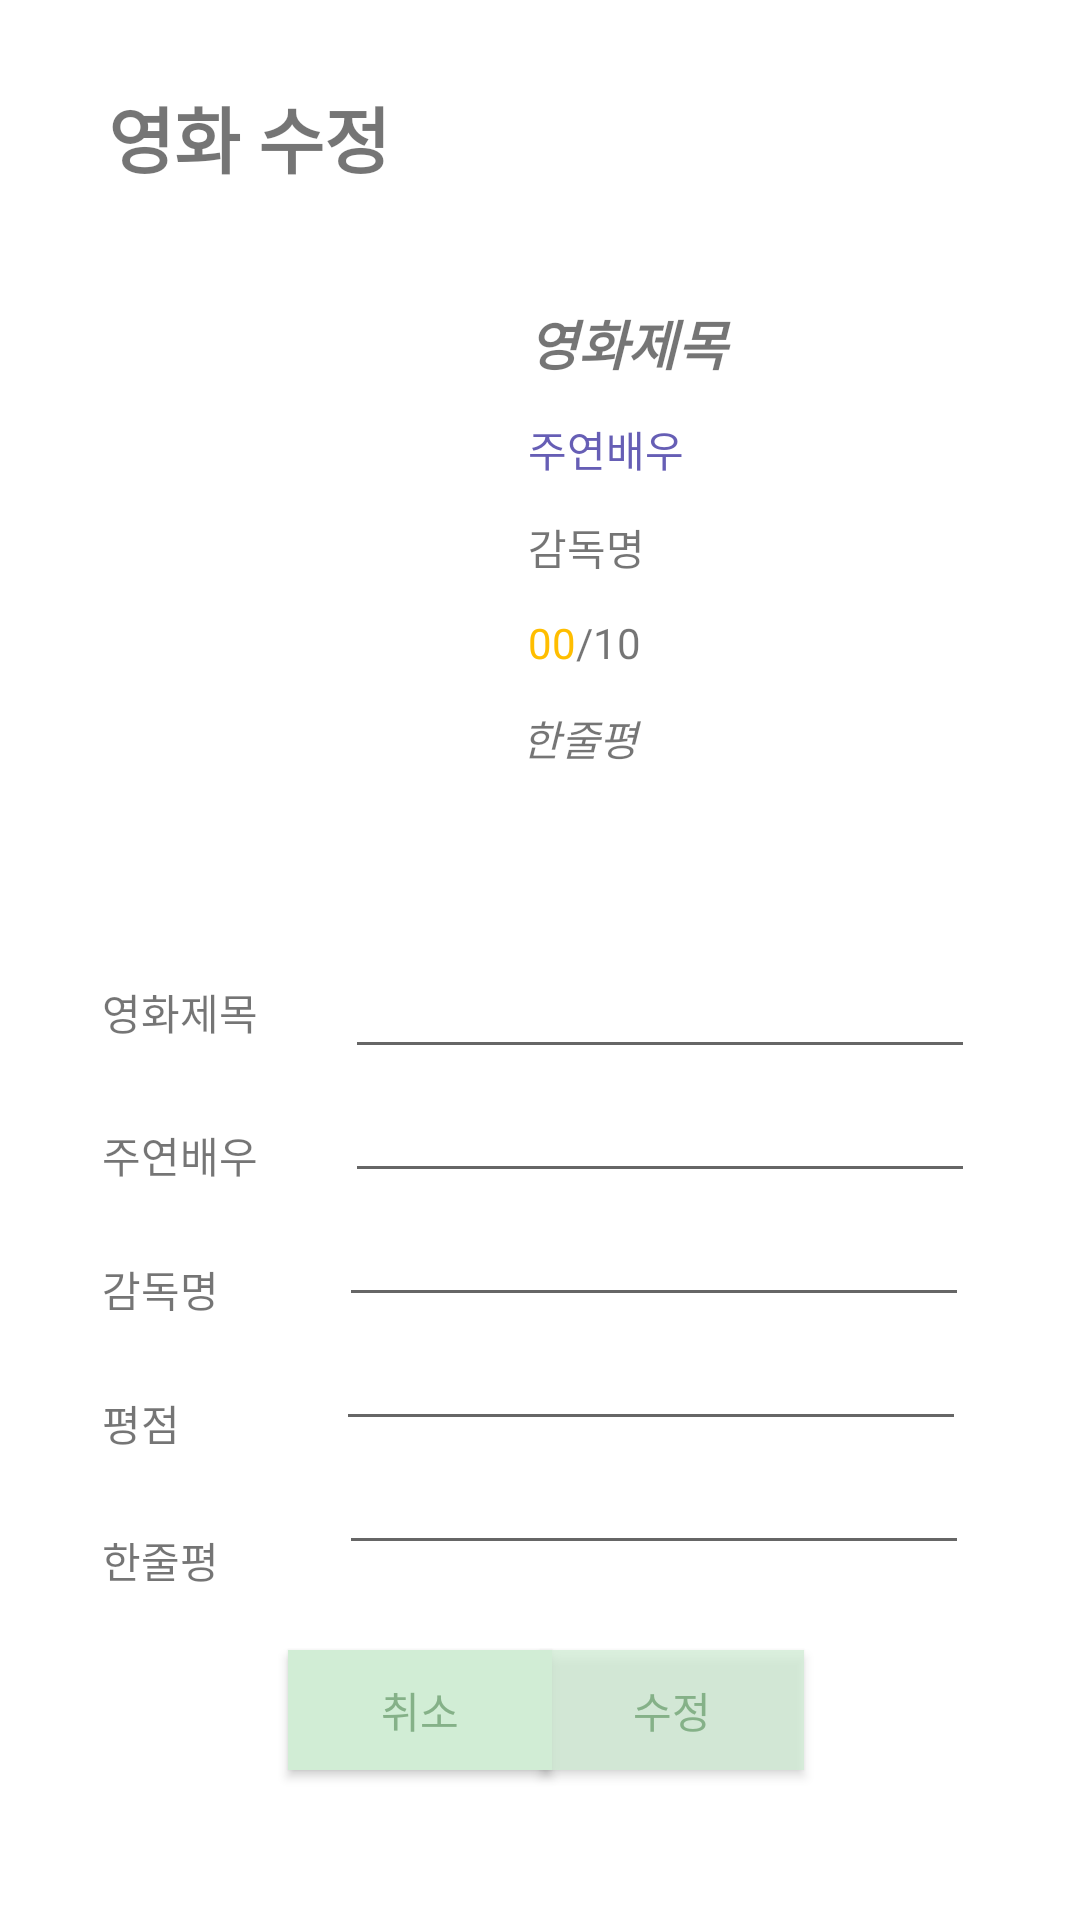

Produce the Android XML layout that renders to this screen, including the resource entries it uses.
<!-- AndroidManifest.xml: application theme Theme.FinalReport_02_20190946 -->
<!-- res/layout/activity_update.xml -->
<?xml version="1.0" encoding="utf-8"?>
<androidx.constraintlayout.widget.ConstraintLayout
    xmlns:app="http://schemas.android.com/apk/res-auto"
    xmlns:tools="http://schemas.android.com/tools"
    xmlns:android="http://schemas.android.com/apk/res/android"
    android:layout_width="match_parent"
    android:layout_height="match_parent">

    <androidx.constraintlayout.widget.ConstraintLayout
        android:id="@+id/constraintLayout2"
        android:layout_width="370dp"
        android:layout_height="478dp"
        android:layout_marginStart="38dp"
        android:layout_marginLeft="38dp"
        android:layout_marginTop="5dp"
        android:layout_marginEnd="38dp"
        android:layout_marginRight="38dp"
        android:background="#FFFFFF"
        app:layout_constraintEnd_toEndOf="parent"
        app:layout_constraintHorizontal_bias="0.516"
        app:layout_constraintStart_toStartOf="parent"
        app:layout_constraintTop_toBottomOf="@+id/textView9">

        <ImageView
            android:id="@+id/update_imageView"
            android:layout_width="156dp"
            android:layout_height="215dp"
            android:layout_marginStart="16dp"
            android:layout_marginLeft="16dp"
            android:layout_marginTop="16dp"
            app:layout_constraintStart_toStartOf="parent"
            app:layout_constraintTop_toTopOf="parent"
            app:srcCompat="@drawable/movie1" />

        <EditText
            android:id="@+id/et_add_name"
            android:layout_width="wrap_content"
            android:layout_height="wrap_content"
            android:layout_marginStart="29dp"
            android:layout_marginLeft="29dp"
            android:layout_marginTop="16dp"
            android:ems="10"
            android:inputType="textPersonName"
            app:layout_constraintStart_toEndOf="@+id/textView6"
            app:layout_constraintTop_toBottomOf="@+id/update_imageView" />

        <EditText
            android:id="@+id/et_update_actor"
            android:layout_width="wrap_content"
            android:layout_height="wrap_content"
            android:layout_marginStart="29dp"
            android:layout_marginLeft="29dp"
            android:ems="10"
            android:inputType="textPersonName"
            app:layout_constraintStart_toEndOf="@+id/textView7"
            app:layout_constraintTop_toBottomOf="@+id/et_add_name" />

        <EditText
            android:id="@+id/et_update_director"
            android:layout_width="wrap_content"
            android:layout_height="wrap_content"
            android:layout_marginStart="40dp"
            android:layout_marginLeft="40dp"
            android:ems="10"
            android:inputType="textPersonName"
            app:layout_constraintStart_toEndOf="@+id/textView8"
            app:layout_constraintTop_toBottomOf="@+id/et_update_actor" />

        <TextView
            android:id="@+id/textView6"
            android:layout_width="wrap_content"
            android:layout_height="wrap_content"
            android:layout_marginStart="40dp"
            android:layout_marginLeft="40dp"
            android:layout_marginTop="28dp"
            android:text="영화제목"
            app:layout_constraintStart_toStartOf="parent"
            app:layout_constraintTop_toBottomOf="@+id/update_imageView" />

        <TextView
            android:id="@+id/textView7"
            android:layout_width="wrap_content"
            android:layout_height="wrap_content"
            android:layout_marginStart="40dp"
            android:layout_marginLeft="40dp"
            android:layout_marginTop="27dp"
            android:text="주연배우"
            app:layout_constraintStart_toStartOf="parent"
            app:layout_constraintTop_toBottomOf="@+id/textView6" />

        <TextView
            android:id="@+id/textView8"
            android:layout_width="wrap_content"
            android:layout_height="wrap_content"
            android:layout_marginStart="40dp"
            android:layout_marginLeft="40dp"
            android:layout_marginTop="24dp"
            android:text="감독명"
            app:layout_constraintStart_toStartOf="parent"
            app:layout_constraintTop_toBottomOf="@+id/textView7" />

        <TextView
            android:id="@+id/tv_update_name"
            android:layout_width="100dp"
            android:layout_height="wrap_content"
            android:layout_marginStart="10dp"
            android:layout_marginLeft="10dp"
            android:layout_marginTop="33dp"
            android:text="영화제목"
            android:textSize="18sp"
            android:textStyle="bold|italic"
            app:layout_constraintStart_toEndOf="@+id/update_imageView"
            app:layout_constraintTop_toTopOf="parent" />

        <TextView
            android:id="@+id/tv_update_actor"
            android:layout_width="wrap_content"
            android:layout_height="wrap_content"
            android:layout_marginStart="10dp"
            android:layout_marginLeft="10dp"
            android:layout_marginTop="12dp"
            android:text="주연배우"
            android:textColor="#665EB5"
            app:layout_constraintStart_toEndOf="@+id/update_imageView"
            app:layout_constraintTop_toBottomOf="@+id/tv_update_name" />

        <TextView
            android:id="@+id/tv_update_director"
            android:layout_width="wrap_content"
            android:layout_height="wrap_content"
            android:layout_marginStart="10dp"
            android:layout_marginLeft="10dp"
            android:layout_marginTop="12dp"
            android:text="감독명"
            app:layout_constraintStart_toEndOf="@+id/update_imageView"
            app:layout_constraintTop_toBottomOf="@+id/tv_update_actor" />

        <TextView
            android:id="@+id/tv_update_comment"
            android:layout_width="149dp"
            android:layout_height="67dp"
            android:layout_marginStart="8dp"
            android:layout_marginLeft="8dp"
            android:layout_marginTop="12dp"
            android:text="한줄평"
            android:textStyle="italic"
            app:layout_constraintStart_toEndOf="@+id/update_imageView"
            app:layout_constraintTop_toBottomOf="@+id/tv_update_rate" />

        <TextView
            android:id="@+id/textView20"
            android:layout_width="wrap_content"
            android:layout_height="wrap_content"
            android:layout_marginStart="40dp"
            android:layout_marginLeft="40dp"
            android:layout_marginTop="24dp"
            android:text="평점"
            app:layout_constraintStart_toStartOf="parent"
            app:layout_constraintTop_toBottomOf="@+id/textView8" />

        <TextView
            android:id="@+id/textView21"
            android:layout_width="wrap_content"
            android:layout_height="wrap_content"
            android:layout_marginStart="40dp"
            android:layout_marginLeft="40dp"
            android:layout_marginTop="25dp"
            android:layout_marginBottom="25dp"
            android:text="한줄평"
            app:layout_constraintBottom_toBottomOf="parent"
            app:layout_constraintStart_toStartOf="parent"
            app:layout_constraintTop_toBottomOf="@+id/textView20"
            app:layout_constraintVertical_bias="0.0" />

        <EditText
            android:id="@+id/et_update_rate"
            android:layout_width="wrap_content"
            android:layout_height="wrap_content"
            android:layout_marginStart="52dp"
            android:layout_marginLeft="52dp"
            android:ems="10"
            android:inputType="textPersonName"
            app:layout_constraintStart_toEndOf="@+id/textView20"
            app:layout_constraintTop_toBottomOf="@+id/et_update_director" />

        <EditText
            android:id="@+id/et_update_comment"
            android:layout_width="wrap_content"
            android:layout_height="wrap_content"
            android:layout_marginStart="40dp"
            android:layout_marginLeft="40dp"
            android:ems="10"
            android:inputType="textPersonName"
            app:layout_constraintStart_toEndOf="@+id/textView21"
            app:layout_constraintTop_toBottomOf="@+id/et_update_rate" />

        <TextView
            android:id="@+id/textView16"
            android:layout_width="wrap_content"
            android:layout_height="wrap_content"
            android:layout_marginTop="12dp"
            android:text="/10"
            app:layout_constraintStart_toEndOf="@+id/tv_update_rate"
            app:layout_constraintTop_toBottomOf="@+id/tv_update_director" />

        <TextView
            android:id="@+id/tv_update_rate"
            android:layout_width="wrap_content"
            android:layout_height="wrap_content"
            android:layout_marginStart="10dp"
            android:layout_marginLeft="10dp"
            android:layout_marginTop="12dp"
            android:gravity="right"
            android:text="00"
            android:textColor="#FFBE00"
            app:layout_constraintStart_toEndOf="@+id/update_imageView"
            app:layout_constraintTop_toBottomOf="@+id/tv_update_director" />

    </androidx.constraintlayout.widget.ConstraintLayout>

    <Button
        android:id="@+id/btn_home"
        android:layout_width="88dp"
        android:layout_height="40dp"
        android:layout_marginStart="96dp"
        android:layout_marginLeft="96dp"
        android:layout_marginTop="4dp"
        android:background="@color/purple_700"
        android:text="취소"
        android:textColor="#85B188"
        app:backgroundTint="#D1EDD5"
        app:layout_constraintStart_toStartOf="parent"
        app:layout_constraintTop_toBottomOf="@+id/constraintLayout2" />

    <TextView
        android:id="@+id/textView9"
        android:layout_width="wrap_content"
        android:layout_height="wrap_content"
        android:layout_marginStart="36dp"
        android:layout_marginLeft="36dp"
        android:layout_marginTop="28dp"
        android:text="영화 수정"
        android:textSize="24sp"
        android:textStyle="bold"
        app:layout_constraintStart_toStartOf="parent"
        app:layout_constraintTop_toTopOf="parent" />

    <Button
        android:id="@+id/btn_update_ok"
        android:layout_width="88dp"
        android:layout_height="40dp"
        android:layout_marginTop="4dp"
        android:layout_marginEnd="92dp"
        android:layout_marginRight="92dp"
        android:background="#C1FFFFFF"
        android:text="수정"
        android:textColor="#85B188"
        app:backgroundTint="#D1EDD5"
        app:layout_constraintEnd_toEndOf="parent"
        app:layout_constraintTop_toBottomOf="@+id/constraintLayout2" />

</androidx.constraintlayout.widget.ConstraintLayout>
<!-- resources referenced by this layout -->
<resources>
  <color name="purple_700">#B8DFD2</color>
  <style name="Theme.FinalReport_02_20190946" parent="Theme.MaterialComponents.DayNight.DarkActionBar">
          
          <item name="colorPrimary">@color/purple_500</item>
          <item name="colorPrimaryVariant">@color/purple_700</item>
          <item name="colorOnPrimary">@color/white</item>
          
          <item name="colorSecondary">@color/teal_200</item>
          <item name="colorSecondaryVariant">@color/teal_700</item>
          <item name="colorOnSecondary">@color/black</item>
          
          <item name="android:statusBarColor" tools:targetApi="l">?attr/colorPrimaryVariant</item>
          
      </style>
  <color name="purple_500">#8FBFA9</color>
  <color name="white">#FFFFFF</color>
  <color name="teal_200">#FF03DAC5</color>
  <color name="teal_700">#FF018786</color>
  <color name="black">#FF000000</color>
</resources>
